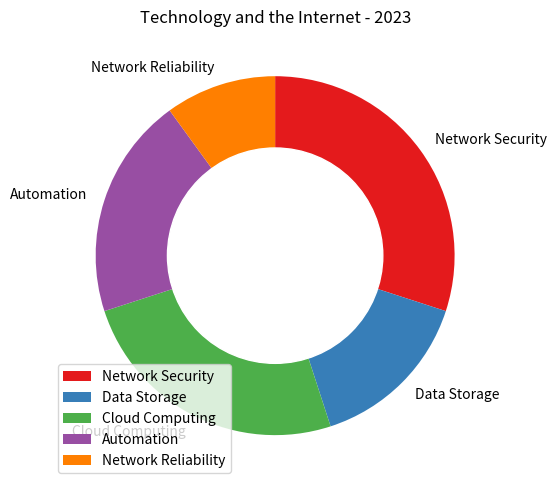

Python code for this plot: (Note: this script raises an exception after producing the figure.)

import matplotlib.pyplot as plt
import numpy as np

# transform data
data_labels = ['Network Security', 'Data Storage', 'Cloud Computing', 'Automation', 'Network Reliability']
data = [30, 15, 25, 20, 10]
line_labels = ['Category', 'Ratio']

# plot figure
fig = plt.figure(figsize=(10,5))  # set figsize
ax = fig.add_subplot()  # add subplot
ax.set_title('Technology and the Internet - 2023')  # set title
ax.pie(data, labels=data_labels, startangle=90, counterclock=False, colors=plt.cm.Set1.colors)  # plot piechart

# change pie chart to ring chart
inner_circle = plt.Circle((0,0), 0.6, color='white')  # create a white circle
ax.add_artist(inner_circle)  # add the white circle to ax

ax.legend(data_labels, loc='best')  # plot legend

plt.grid(True)  # add grid background
plt.tight_layout()  # resize the image
plt.savefig('/cpfs01/user/yanxiangchao/code0/gpt_chart/structchart_simulation/simulated_data_corner_cases/rings/png/20231225-122818_22.png')  # save the figure
plt.clf()  # clear the current image state
